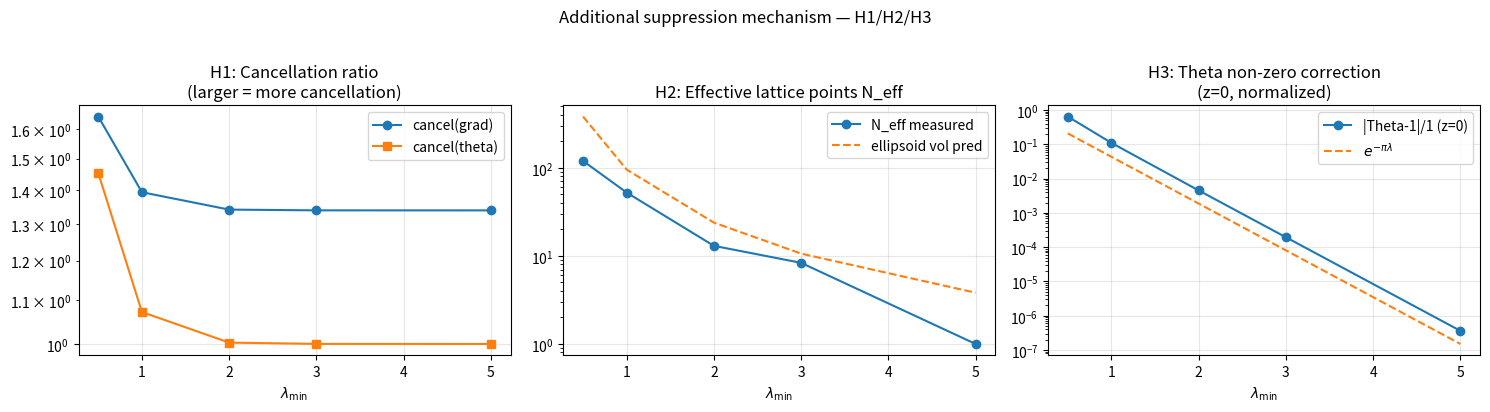

Recreate this plot in Python.
"""
追加抑制の正体特定
目的: |mu_A|/|Theta_A| が exp(-pi*lmin) より速く減衰する理由を特定する

仮説:
  H1: mu_A の各成分が個別にキャンセル（符号が逆方向）
  H2: 格子和の稀薄性 (有効格子点数N_eff ∝ Vol(ellipsoid)) が効いている
  H3: Theta関数自体が exp(-pi*lmin) * (補正因子) のスケールを持つ

実行: python cancellation_detail.py
"""

import numpy as np
from itertools import product
import matplotlib.pyplot as plt
import matplotlib.gridspec as gridspec

# ---- 基本関数（前回と同じ）----

def make_omega(g, lmin, offnorm=0.3, seed=42):
    rng = np.random.default_rng(seed)
    gb = g // 2
    def make_block(n):
        A = rng.standard_normal((n, n))
        Q, _ = np.linalg.qr(A)
        eigs = lmin + rng.exponential(0.5, n)
        return Q @ np.diag(eigs) @ Q.T
    B1 = make_block(gb)
    B2 = make_block(gb)
    C = rng.standard_normal((gb, gb)) * offnorm * 0.3
    C = (C + C.T) / 2
    ImOm = np.block([[B1, C], [C.T, B2]])
    ReOm = rng.standard_normal((g, g)) * 0.1
    ReOm = (ReOm + ReOm.T) / 2
    eigs = np.linalg.eigvalsh(ImOm)
    if eigs.min() < 0.01:
        ImOm += (0.01 - eigs.min()) * np.eye(g)
    return ReOm + 1j * ImOm


def theta_block_verbose(Om, z, N_cut=1):
    """格子点ごとの寄与を返す（キャンセル確認用）"""
    g = Om.shape[0]
    ns = range(-N_cut, N_cut + 1)
    terms = {}
    for n in product(ns, repeat=g):
        n_arr = np.array(n, dtype=float)
        phase = np.pi * 1j * (n_arr @ Om @ n_arr + 2 * n_arr @ z)
        terms[n] = np.exp(phase)
    total = sum(terms.values())
    return total, terms


def theta_block(Om, z, N_cut=1):
    g = Om.shape[0]
    ns = range(-N_cut, N_cut + 1)
    result = 0.0 + 0j
    for n in product(ns, repeat=g):
        n_arr = np.array(n, dtype=float)
        phase = np.pi * 1j * (n_arr @ Om @ n_arr + 2 * n_arr @ z)
        result += np.exp(phase)
    return result


def grad_theta_verbose(Om, z, N_cut=1):
    """勾配の各成分を格子点ごとに計算"""
    g = Om.shape[0]
    ns = range(-N_cut, N_cut + 1)
    grad_terms = {j: {} for j in range(g)}
    for n in product(ns, repeat=g):
        n_arr = np.array(n, dtype=float)
        phase = np.pi * 1j * (n_arr @ Om @ n_arr + 2 * n_arr @ z)
        base = np.exp(phase)
        for j in range(g):
            # d/dz_j: coefficient = 2*pi*i * n_j
            grad_terms[j][n] = 2 * np.pi * 1j * n_arr[j] * base
    grad = np.array([sum(grad_terms[j].values()) for j in range(g)])
    return grad, grad_terms


# ============================================================
# 解析A: H1の検証 - mu_A成分のキャンセル
# ============================================================

def analyze_cancellation_in_mu(lmin_vals, g=4, N_cut=2, n_seeds=3):
    """
    mu_A = grad(Theta_A) / (2*pi*i) の各成分が
    格子点ごとにキャンセルしているかを確認

    キャンセル率 = sum|terms| / |sum(terms)|  (大きいほどキャンセルが強い)
    """
    print("\n[H1検証] mu_Aの各成分でのキャンセル率")
    print(f"{'lmin':>6} {'cancel_grad':>14} {'cancel_theta':>14} {'ratio':>10}")
    print("-" * 50)

    results = []
    for lmin in lmin_vals:
        cancel_grads = []
        cancel_thetas = []
        for seed in range(n_seeds):
            Omega = make_omega(g, lmin, offnorm=0.3, seed=seed)
            gb = g // 2
            Om1 = Omega[:gb, :gb]
            rng = np.random.default_rng(seed + 100)
            z1 = rng.standard_normal(gb) * 0.3

            theta_val, theta_terms = theta_block_verbose(Om1, z1, N_cut)
            grad_val, grad_terms = grad_theta_verbose(Om1, z1, N_cut)

            # theta のキャンセル率
            sum_abs_theta = sum(abs(v) for v in theta_terms.values())
            cancel_theta = sum_abs_theta / (abs(theta_val) + 1e-30)
            cancel_thetas.append(cancel_theta)

            # 勾配の各成分のキャンセル率（平均）
            cancel_grad_j = []
            for j in range(gb):
                sum_abs_g = sum(abs(v) for v in grad_terms[j].values())
                cancel_g = sum_abs_g / (abs(grad_val[j]) + 1e-30)
                cancel_grad_j.append(cancel_g)
            cancel_grads.append(np.mean(cancel_grad_j))

        mean_cg = np.mean(cancel_grads)
        mean_ct = np.mean(cancel_thetas)
        line = f"{lmin:6.1f} {mean_cg:14.3e} {mean_ct:14.3e} {mean_cg/mean_ct:10.3f}"
        print(line)
        results.append({'lmin': lmin, 'cancel_grad': mean_cg,
                        'cancel_theta': mean_ct, 'ratio': mean_cg/mean_ct})
    return results


# ============================================================
# 解析B: H2の検証 - 有効格子点数 N_eff のスケーリング
# ============================================================

def analyze_neff_scaling(lmin_vals, g=8, N_cut=2, n_seeds=3, threshold=1e-6):
    """
    有効格子点数 N_eff = #{n : |term(n)| > threshold * |theta|}
    が lmin にどう依存するかを確認
    """
    print("\n[H2検証] 有効格子点数 N_eff の λ_min 依存性")
    print(f"{'lmin':>6} {'N_total':>10} {'N_eff':>10} {'N_eff/N_total':>14} {'vol_pred':>12}")
    print("-" * 58)

    results = []
    for lmin in lmin_vals:
        n_effs = []
        n_totals = []
        for seed in range(n_seeds):
            Omega = make_omega(g, lmin, offnorm=0.1, seed=seed)
            gb = g // 2
            Om1 = Omega[:gb, :gb]
            rng = np.random.default_rng(seed + 200)
            z1 = rng.standard_normal(gb) * 0.3

            theta_val, theta_terms = theta_block_verbose(Om1, z1, N_cut)
            abs_theta = abs(theta_val)
            n_total = len(theta_terms)
            n_eff = sum(1 for v in theta_terms.values() if abs(v) > threshold * abs_theta)
            n_effs.append(n_eff)
            n_totals.append(n_total)

        mean_neff = np.mean(n_effs)
        mean_ntot = np.mean(n_totals)
        # 楕円体体積の理論予測: (pi/lmin)^(gb/2) / Gamma(gb/2+1) * (ln(1/eps)/pi)^(gb/2)
        gb = g // 2
        from math import gamma
        eps = threshold
        vol_pred = (np.pi / lmin)**(gb/2) / gamma(gb/2 + 1) * (np.log(1/eps)/np.pi)**(gb/2)
        line = f"{lmin:6.1f} {mean_ntot:10.0f} {mean_neff:10.2f} {mean_neff/mean_ntot:14.4f} {vol_pred:12.2f}"
        print(line)
        results.append({'lmin': lmin, 'N_eff': mean_neff, 'N_total': mean_ntot,
                        'vol_pred': vol_pred})
    return results


# ============================================================
# 解析C: H3の検証 - Theta自体のスケーリングの精密測定
# ============================================================

def analyze_theta_scaling(lmin_vals, g=8, N_cut=2, n_seeds=5):
    """
    |Theta_A| 自体が exp(-pi*lmin) でスケールするかを確認
    理論: dominant term は n=0 の寄与 = 1（z=0の場合）
          次の項は exp(-pi*lmin) オーダー
    Theta = 1 + 2*sum_{n!=0} exp(-pi*n^T Im(Om) n) * ...
    """
    print("\n[H3検証] |Theta_A| と dominant term のスケーリング")
    print(f"{'lmin':>6} {'|Theta|':>12} {'|Theta-1|':>12} "
          f"{'exp(-pi*l)':>12} {'ratio':>10}")
    print("-" * 58)

    results = []
    for lmin in lmin_vals:
        thetas = []
        theta_m1s = []  # |Theta - n=0 term|
        for seed in range(n_seeds):
            Omega = make_omega(g, lmin, offnorm=0.1, seed=seed)
            gb = g // 2
            Om1 = Omega[:gb, :gb]
            # z=0 で評価してn=0項を1に規格化
            z1 = np.zeros(gb)
            theta_val, theta_terms = theta_block_verbose(Om1, z1, N_cut)
            n0_term = theta_terms[tuple([0]*gb)]
            non_n0 = abs(theta_val - n0_term) / abs(n0_term)
            thetas.append(abs(theta_val))
            theta_m1s.append(non_n0)

        mean_t = np.mean(thetas)
        mean_tm1 = np.mean(theta_m1s)
        exp_pred = np.exp(-np.pi * lmin)
        line = (f"{lmin:6.1f} {mean_t:12.4f} {mean_tm1:12.3e} "
                f"{exp_pred:12.3e} {mean_tm1/exp_pred:10.3f}")
        print(line)
        results.append({'lmin': lmin, '|Theta|': mean_t,
                        '|Theta-n0|/|n0|': mean_tm1, 'exp(-pi*l)': exp_pred})
    return results


# ============================================================
# 解析D: mu_A の各成分 vs n=0 付近の格子点への寄与
# ============================================================

def analyze_mu_dominant_terms(lmin=3.0, g=4, N_cut=2, seed=0):
    """
    mu_A = grad(Theta) / (2pi*i) の中で、
    どの格子点が主要寄与しているかを可視化
    """
    print(f"\n[mu_A詳細] lmin={lmin}, g={g}, N_cut={N_cut}")

    Omega = make_omega(g, lmin, offnorm=0.1, seed=seed)
    gb = g // 2
    Om1 = Omega[:gb, :gb]
    z1 = np.zeros(gb)  # z=0で解析的にクリーン

    theta_val, theta_terms = theta_block_verbose(Om1, z1, N_cut)
    grad_val, grad_terms = grad_theta_verbose(Om1, z1, N_cut)

    print(f"  |Theta| = {abs(theta_val):.6e}")
    print(f"  n=0 term = {theta_terms[tuple([0]*gb)]:.6e}")
    print()

    # j=0 成分の主要格子点
    j = 0
    print(f"  grad[j={j}] の上位格子点（絶対値順）:")
    sorted_terms = sorted(grad_terms[j].items(),
                          key=lambda x: abs(x[1]), reverse=True)
    running_sum = 0j
    for n, val in sorted_terms[:10]:
        running_sum += val
        print(f"    n={n}: |contrib|={abs(val):.3e}, "
              f"running_sum={abs(running_sum):.3e}, "
              f"n_j={n[j]}")

    # n=0 は n_j=0 なので勾配への寄与はゼロ
    print(f"\n  Note: n=0 term contributes 0 to gradient (n_j=0)")
    print(f"  → grad は n≠0 の格子点のみから来る")
    print(f"  → これらは全て exp(-pi*lmin) 以下のスケール")

    mu_A = grad_val / (2 * np.pi * 1j)
    print(f"\n  |mu_A| = {np.linalg.norm(mu_A):.6e}")
    print(f"  |Theta| = {abs(theta_val):.6e}")
    print(f"  |mu_A|/|Theta| = {np.linalg.norm(mu_A)/abs(theta_val):.6e}")
    print(f"  exp(-pi*lmin) = {np.exp(-np.pi*lmin):.6e}")
    print(f"  |mu_A|/|Theta| / exp(-pi*lmin) = "
          f"{np.linalg.norm(mu_A)/abs(theta_val)/np.exp(-np.pi*lmin):.6e}")
    print()
    print("  【理論的説明】")
    print("  Theta = n0_term + (n≠0 terms)")
    print("  grad  = 0       + (n≠0 terms) × 2pi*i*n_j")
    print("  → |grad| ≤ N_eff × max_n|n_j| × exp(-pi*lmin)")
    print("  → |mu_A| = |grad|/(2pi) ≤ N_eff × max_n|n_j| × exp(-pi*lmin) / (2pi)")
    print("  → |mu_A|/|Theta| ≤ N_eff × max_n|n_j| × exp(-pi*lmin) / (2pi * |Theta|)")


# ============================================================
# メイン
# ============================================================

def main():
    print("=" * 60)
    print("Anomalous Cancellation — 追加抑制の正体特定")
    print("=" * 60)

    lmin_vals = [0.5, 1.0, 2.0, 3.0, 5.0]

    # H1: キャンセル
    res_h1 = analyze_cancellation_in_mu(lmin_vals, g=4, N_cut=2)

    # H2: 有効格子点数
    res_h2 = analyze_neff_scaling(lmin_vals, g=8, N_cut=2)

    # H3: Theta自体のスケーリング
    res_h3 = analyze_theta_scaling(lmin_vals, g=8, N_cut=2)

    # 詳細分析
    analyze_mu_dominant_terms(lmin=3.0, g=4, N_cut=2, seed=0)

    # ---- プロット ----
    fig, axes = plt.subplots(1, 3, figsize=(15, 4))

    # H1
    ax = axes[0]
    lms = [r['lmin'] for r in res_h1]
    ax.plot(lms, [r['cancel_grad'] for r in res_h1], 'o-', label='cancel(grad)')
    ax.plot(lms, [r['cancel_theta'] for r in res_h1], 's-', label='cancel(theta)')
    ax.set_yscale('log')
    ax.set_xlabel(r'$\lambda_\min$')
    ax.set_title('H1: Cancellation ratio\n(larger = more cancellation)')
    ax.legend(); ax.grid(True, alpha=0.3)

    # H2
    ax = axes[1]
    lms2 = [r['lmin'] for r in res_h2]
    ax.plot(lms2, [r['N_eff'] for r in res_h2], 'o-', label='N_eff measured')
    ax.plot(lms2, [r['vol_pred'] for r in res_h2], '--', label='ellipsoid vol pred')
    ax.set_yscale('log')
    ax.set_xlabel(r'$\lambda_\min$')
    ax.set_title('H2: Effective lattice points N_eff')
    ax.legend(); ax.grid(True, alpha=0.3)

    # H3
    ax = axes[2]
    lms3 = [r['lmin'] for r in res_h3]
    ax.plot(lms3, [r['|Theta-n0|/|n0|'] for r in res_h3], 'o-', label='|Theta-1|/1 (z=0)')
    ax.plot(lms3, [r['exp(-pi*l)'] for r in res_h3], '--', label=r'$e^{-\pi\lambda}$')
    ax.set_yscale('log')
    ax.set_xlabel(r'$\lambda_\min$')
    ax.set_title('H3: Theta non-zero correction\n(z=0, normalized)')
    ax.legend(); ax.grid(True, alpha=0.3)

    plt.suptitle('Additional suppression mechanism — H1/H2/H3', y=1.02)
    plt.tight_layout()
    plt.savefig("cancellation_detail.png", dpi=130, bbox_inches='tight')
    print("\nプロット: cancellation_detail.png")
    print("完了")


if __name__ == "__main__":
    main()
